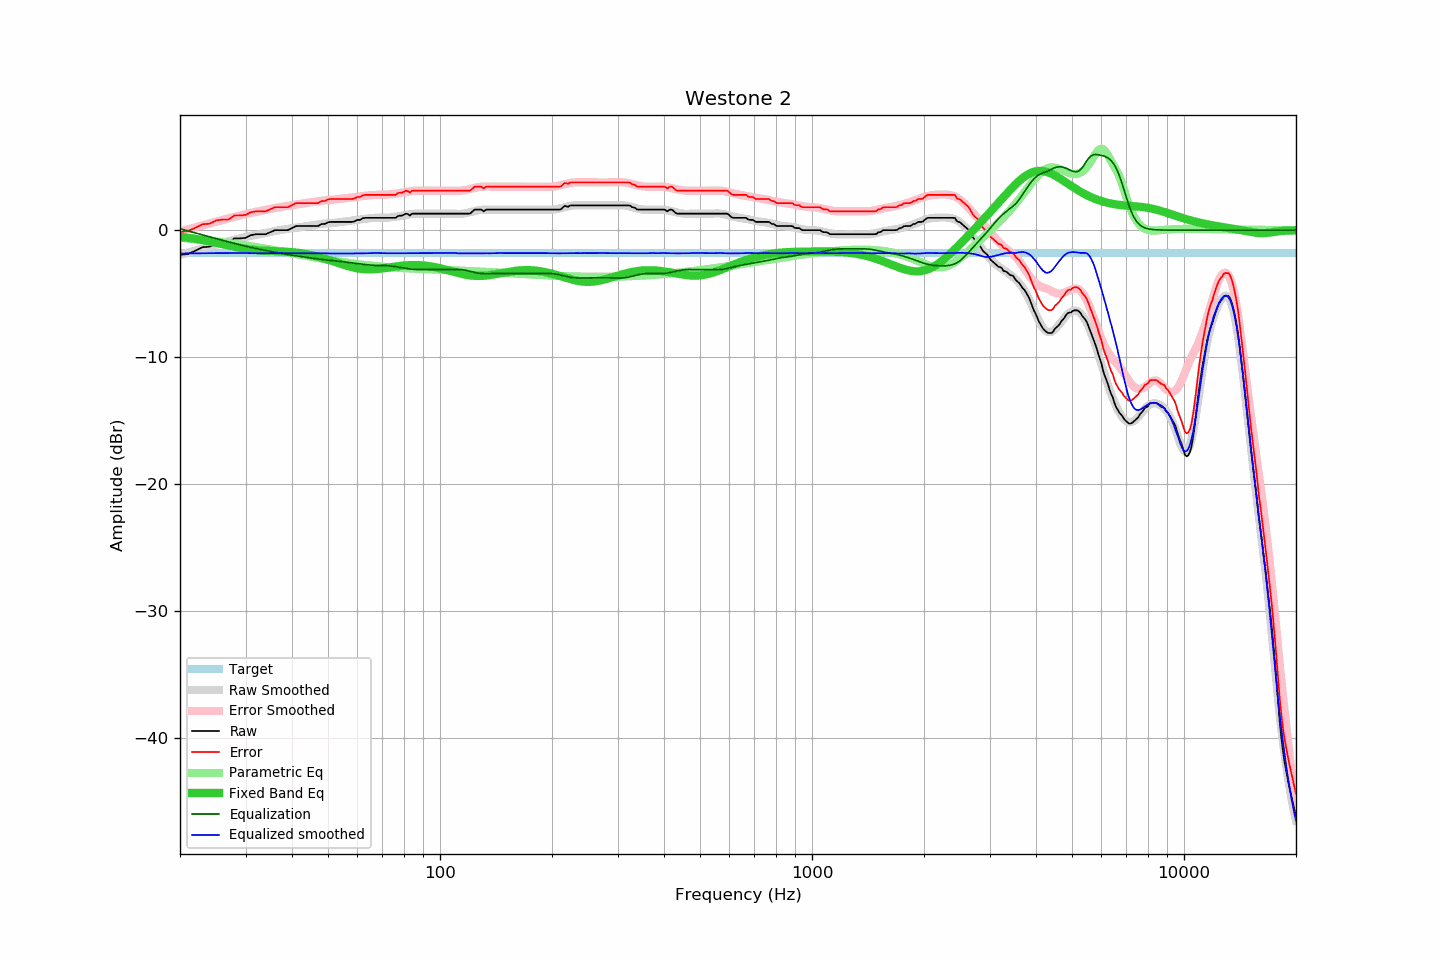

The data file committed next to this chart (first rows):
frequency, raw, error, smoothed, error_smoothed, equalization, parametric_eq, equalized_raw, equalized_smoothed, target
20, -1.95, -0.14, -1.95, -0.11, 0.11, -0.52, -1.84, -1.84, -1.81
21, -1.88, -0.07, -1.77, 0.06, -0.06, -0.60, -1.94, -1.83, -1.81
22, -1.62, 0.19, -1.60, 0.22, -0.22, -0.69, -1.84, -1.82, -1.81
23, -1.34, 0.47, -1.44, 0.38, -0.38, -0.79, -1.72, -1.82, -1.81
24, -1.30, 0.51, -1.29, 0.53, -0.53, -0.89, -1.83, -1.81, -1.81
25, -1.05, 0.76, -1.14, 0.67, -0.67, -1.00, -1.72, -1.81, -1.81
26, -0.97, 0.84, -1.01, 0.80, -0.80, -1.10, -1.77, -1.81, -1.81
27, -0.97, 0.84, -0.88, 0.93, -0.93, -1.21, -1.90, -1.81, -1.81
28, -0.65, 1.16, -0.76, 1.05, -1.05, -1.31, -1.70, -1.80, -1.81
29, -0.65, 1.16, -0.64, 1.16, -1.16, -1.40, -1.81, -1.80, -1.81
30, -0.61, 1.20, -0.54, 1.27, -1.27, -1.47, -1.88, -1.80, -1.81
31, -0.40, 1.41, -0.45, 1.36, -1.36, -1.53, -1.76, -1.81, -1.81
32, -0.32, 1.49, -0.38, 1.44, -1.44, -1.57, -1.76, -1.82, -1.81
33, -0.32, 1.49, -0.30, 1.52, -1.52, -1.61, -1.84, -1.83, -1.81
34, -0.32, 1.49, -0.22, 1.60, -1.60, -1.63, -1.92, -1.82, -1.81
35, -0.16, 1.65, -0.15, 1.67, -1.67, -1.65, -1.83, -1.82, -1.81
36, 0.00, 1.81, -0.07, 1.74, -1.74, -1.66, -1.74, -1.81, -1.81
37, 0.00, 1.81, 0.00, 1.80, -1.80, -1.67, -1.80, -1.80, -1.81
38, 0.00, 1.81, 0.05, 1.86, -1.86, -1.69, -1.86, -1.82, -1.81
39, 0.00, 1.81, 0.10, 1.92, -1.92, -1.71, -1.92, -1.81, -1.81
40, 0.16, 1.97, 0.15, 1.97, -1.97, -1.73, -1.81, -1.82, -1.81
41, 0.32, 2.13, 0.19, 2.02, -2.02, -1.77, -1.70, -1.83, -1.81
42, 0.32, 2.13, 0.23, 2.06, -2.06, -1.80, -1.74, -1.83, -1.81
43, 0.32, 2.13, 0.29, 2.11, -2.11, -1.85, -1.79, -1.83, -1.81
44, 0.32, 2.13, 0.33, 2.15, -2.15, -1.90, -1.83, -1.82, -1.81
45, 0.32, 2.13, 0.37, 2.20, -2.20, -1.96, -1.88, -1.83, -1.81
46, 0.32, 2.13, 0.41, 2.23, -2.23, -2.02, -1.91, -1.83, -1.81
47, 0.32, 2.13, 0.45, 2.27, -2.27, -2.09, -1.95, -1.82, -1.81
48, 0.48, 2.29, 0.49, 2.31, -2.31, -2.17, -1.83, -1.82, -1.81
49, 0.49, 2.30, 0.52, 2.34, -2.34, -2.24, -1.85, -1.82, -1.81
50, 0.62, 2.43, 0.53, 2.37, -2.37, -2.32, -1.75, -1.83, -1.81
51, 0.65, 2.46, 0.55, 2.39, -2.39, -2.41, -1.74, -1.84, -1.81
52, 0.65, 2.46, 0.58, 2.42, -2.42, -2.49, -1.77, -1.84, -1.81
53, 0.65, 2.46, 0.61, 2.44, -2.44, -2.57, -1.79, -1.84, -1.81
54, 0.65, 2.46, 0.64, 2.47, -2.47, -2.65, -1.82, -1.83, -1.81
55, 0.65, 2.46, 0.67, 2.50, -2.50, -2.72, -1.85, -1.83, -1.81
56, 0.65, 2.46, 0.70, 2.52, -2.52, -2.79, -1.87, -1.83, -1.81
57, 0.65, 2.46, 0.72, 2.55, -2.55, -2.86, -1.90, -1.83, -1.81
58, 0.65, 2.46, 0.74, 2.58, -2.58, -2.92, -1.93, -1.83, -1.81
59, 0.70, 2.51, 0.77, 2.61, -2.61, -2.97, -1.91, -1.83, -1.81
60, 0.81, 2.62, 0.80, 2.63, -2.63, -3.01, -1.82, -1.84, -1.81
61, 0.81, 2.62, 0.83, 2.66, -2.66, -3.04, -1.85, -1.83, -1.81
62, 0.94, 2.75, 0.86, 2.69, -2.69, -3.07, -1.75, -1.83, -1.81
63, 0.97, 2.78, 0.89, 2.71, -2.71, -3.08, -1.74, -1.82, -1.81
64, 0.97, 2.78, 0.92, 2.73, -2.73, -3.09, -1.76, -1.81, -1.81
65, 0.97, 2.78, 0.95, 2.75, -2.75, -3.09, -1.78, -1.81, -1.81
66, 0.97, 2.78, 0.97, 2.76, -2.76, -3.09, -1.79, -1.80, -1.81
67, 0.97, 2.78, 0.97, 2.77, -2.77, -3.08, -1.80, -1.80, -1.81
68, 0.97, 2.78, 0.98, 2.78, -2.78, -3.06, -1.81, -1.81, -1.81
69, 0.97, 2.78, 0.97, 2.79, -2.79, -3.04, -1.82, -1.81, -1.81
70, 0.97, 2.78, 0.97, 2.79, -2.79, -3.02, -1.82, -1.82, -1.81
71, 0.97, 2.78, 0.97, 2.79, -2.79, -2.99, -1.82, -1.83, -1.81
72, 0.97, 2.78, 0.97, 2.80, -2.80, -2.97, -1.83, -1.83, -1.81
73, 0.97, 2.78, 0.99, 2.81, -2.81, -2.94, -1.84, -1.82, -1.81
74, 0.97, 2.78, 1.01, 2.83, -2.83, -2.91, -1.86, -1.82, -1.81
75, 0.97, 2.78, 1.03, 2.85, -2.85, -2.89, -1.88, -1.82, -1.81
76, 0.97, 2.78, 1.05, 2.88, -2.88, -2.86, -1.91, -1.82, -1.81
77, 1.11, 2.92, 1.08, 2.90, -2.90, -2.84, -1.79, -1.82, -1.81
78, 1.14, 2.95, 1.11, 2.93, -2.93, -2.82, -1.79, -1.82, -1.81
79, 1.14, 2.95, 1.14, 2.96, -2.96, -2.80, -1.82, -1.82, -1.81
... 553 more rows
